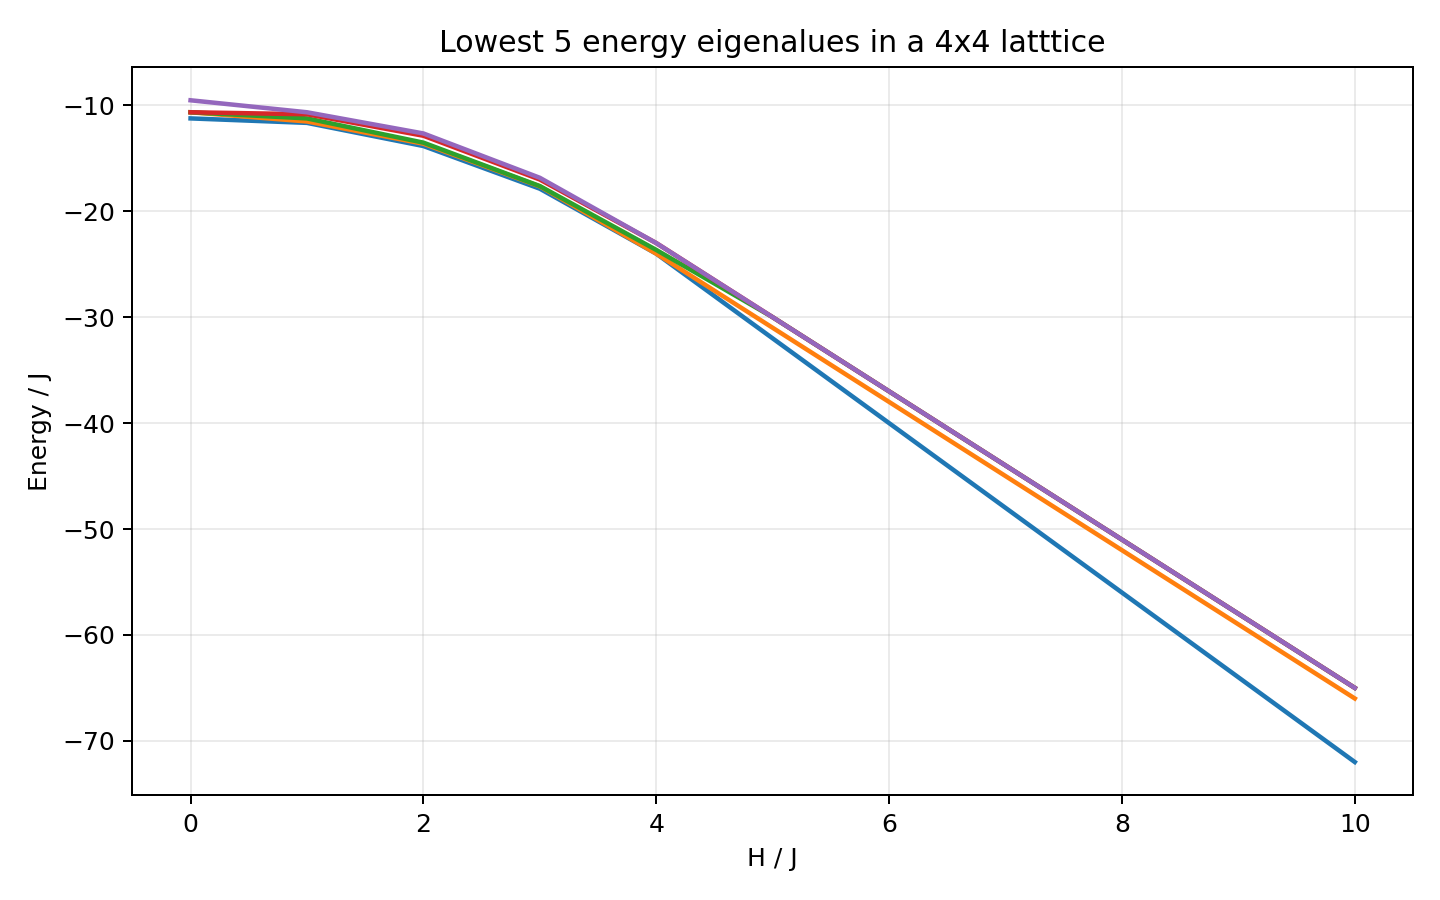

Values plotted in this chart, from the file beside it:
h_over_j, E_0, E_1, E_2, E_3, E_4
0.0, -11.23, -10.65, -10.65, -10.65, -9.518
1.0, -11.65, -11.52, -11.23, -10.84, -10.65
2.0, -13.84, -13.62, -13.52, -12.87, -12.65
3.0, -17.87, -17.65, -17.62, -17, -16.84
4.0, -24.0, -24.0, -23.65, -23, -23
5.0, -32.0, -31, -30.0, -30.0, -30
6.0, -40.0, -38.0, -37, -37, -37.0
7.0, -48.0, -45.0, -44, -44, -44.0
8.0, -56.0, -52, -51, -51, -51
9.0, -64.0, -59, -58, -58, -58
10.0, -72.0, -66.0, -65, -65.0, -65
